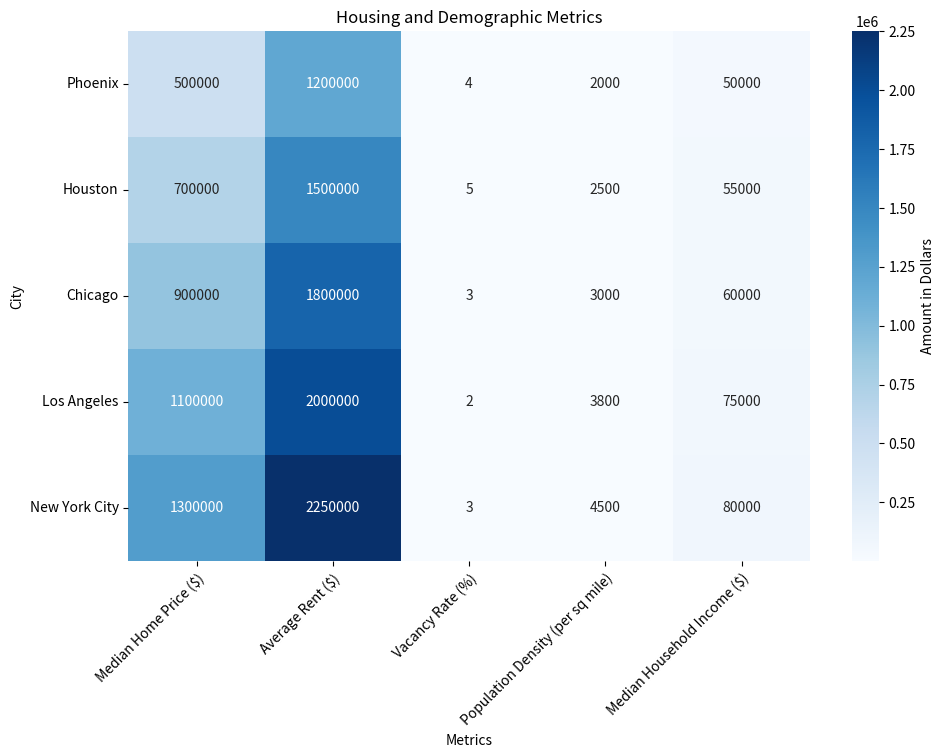

The script that saved this image: (Note: this script raises an exception after producing the figure.)



import numpy as np
import pandas as pd
import matplotlib.pyplot as plt
import seaborn as sns

# Process the data using dict and pandas
raw_data = {
    'City': ['New York City', 'Los Angeles', 'Chicago', 'Houston', 'Phoenix'],
    'Median Home Price ($)': [1300000, 1100000, 900000, 700000, 500000],
    'Average Rent ($)': [2250000, 2000000, 1800000, 1500000, 1200000],
    'Vacancy Rate (%)': [3, 2, 3, 5, 4],
    'Population Density (per sq mile)': [4500, 3800, 3000, 2500, 2000],
    'Median Household Income ($)': [80000, 75000, 60000, 55000, 50000]
}
df = pd.DataFrame(raw_data, columns=['City', 'Median Home Price ($)', 'Average Rent ($)', 'Vacancy Rate (%)', 'Population Density (per sq mile)', 'Median Household Income ($)'])
df.set_index('City', inplace=True)

# Set figure size and plot the heatmap chart
plt.figure(figsize=(10, 7))
ax = sns.heatmap(df, annot=True, fmt='.0f', cmap='Blues', cbar=True, cbar_kws={'label': 'Amount in Dollars'})

# Set ticks and ticklabels for x and y axis
ax.set_xticks(np.arange(len(df.columns)) + 0.5)
ax.set_yticks(np.arange(len(df.index)) + 0.5)
ax.set_xticklabels(df.columns, rotation=45, ha='right', rotation_mode='anchor', wrap=True)
ax.set_yticklabels(df.index, rotation=0, ha='right', rotation_mode='anchor', wrap=True)
ax.invert_yaxis()

# Set title and labels
plt.title('Housing and Demographic Metrics')
plt.xlabel('Metrics')
plt.ylabel('City')

# Automatically resize the image and save
plt.tight_layout()
plt.savefig('output/final/heatmap/png/20231228-163105_26.png', bbox_inches='tight')

# Clear the current image state
plt.clf()
